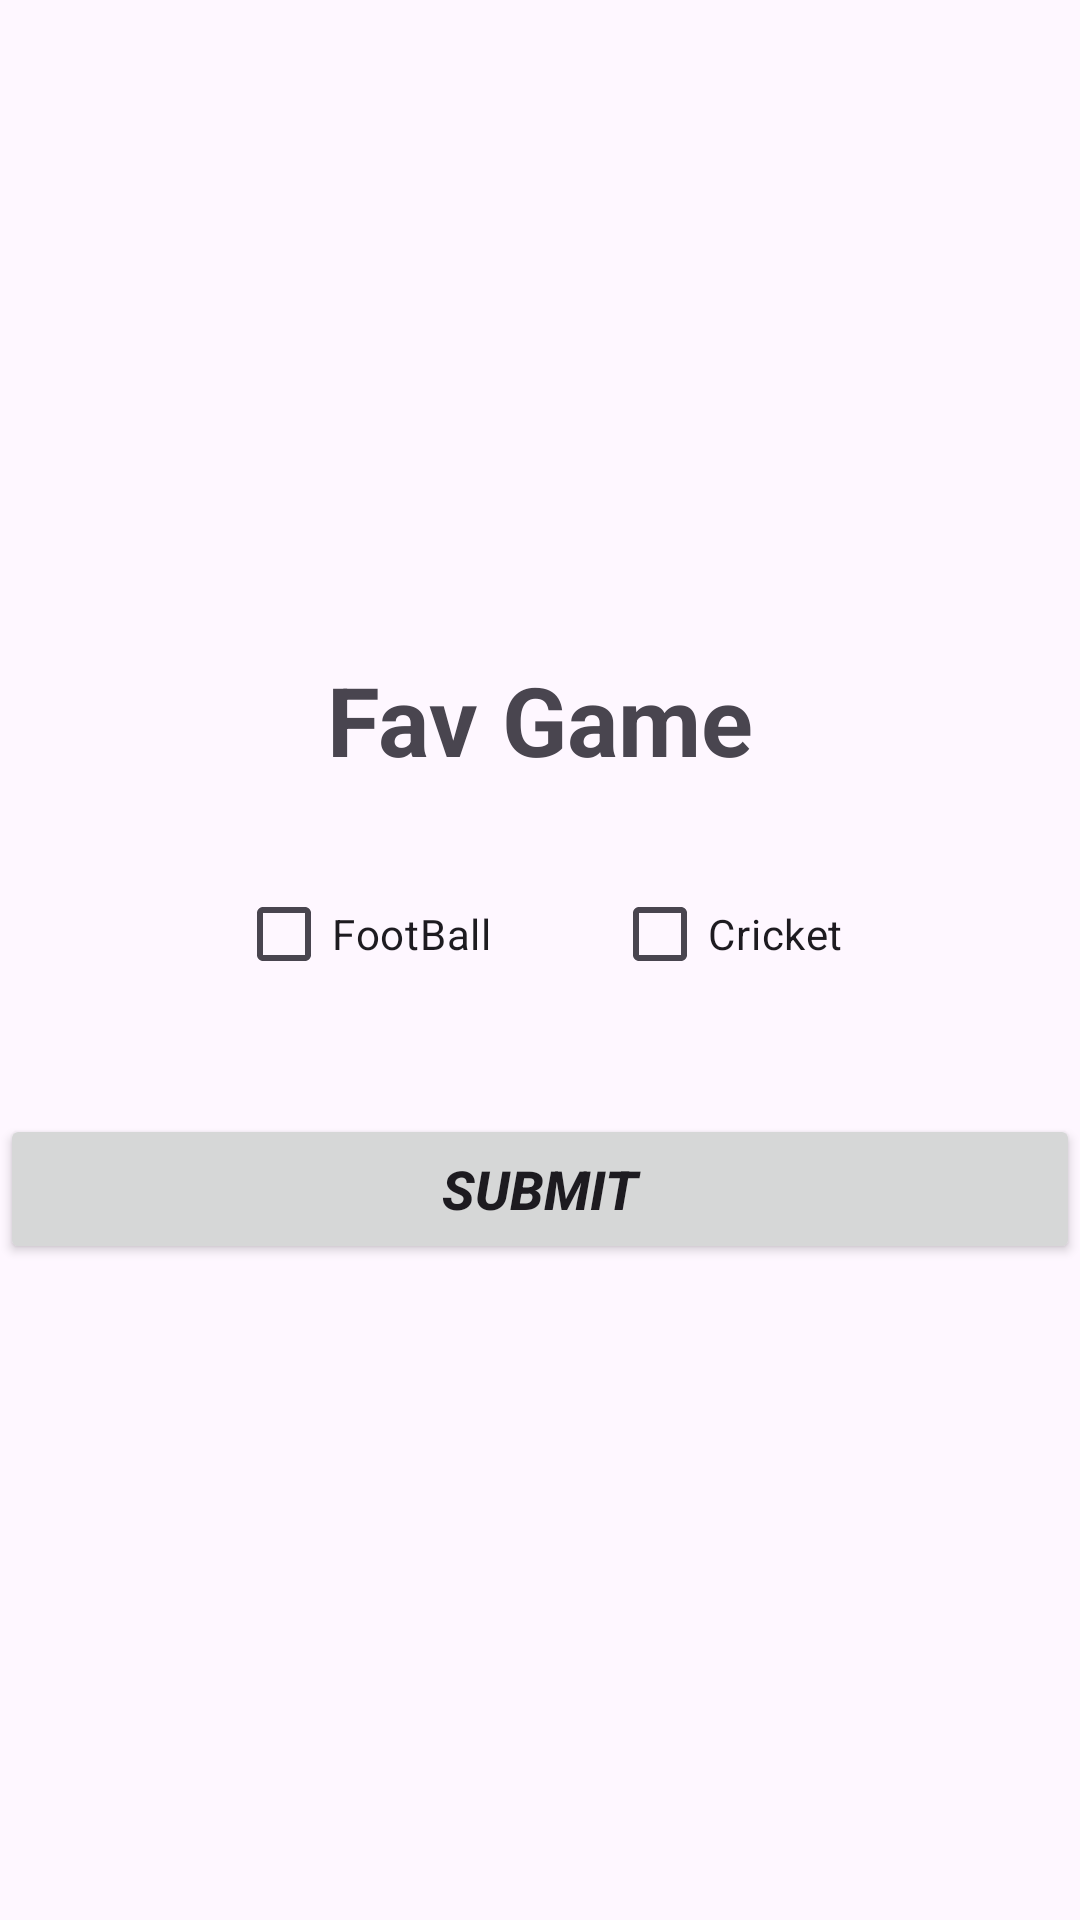

Here is an Android app screen rendered from its layout file. Give the layout XML and the strings, colors and styles it references.
<!-- AndroidManifest.xml: application theme Theme.KotlinLecturesSeries -->
<!-- res/layout/activity_check_box.xml -->
<?xml version="1.0" encoding="utf-8"?>
<LinearLayout xmlns:android="http://schemas.android.com/apk/res/android"
    xmlns:app="http://schemas.android.com/apk/res-auto"
    xmlns:tools="http://schemas.android.com/tools"
    android:layout_width="match_parent"
    android:layout_height="match_parent"
    android:orientation="vertical"
    android:gravity="center"
    tools:context=".CheckBoxActivity">


    <TextView
        android:layout_width="wrap_content"
        android:layout_height="wrap_content"
        android:text="Fav Game"
        android:textSize="32sp"
        android:textStyle="bold"
        />

    <LinearLayout
        android:layout_width="match_parent"
        android:layout_height="100dp"
        android:gravity="center"

        >

        <CheckBox
            android:layout_width="wrap_content"
            android:layout_height="wrap_content"
            android:text="FootBall"
            android:id="@+id/cb_football"
            android:layout_margin="20dp"
            />
        <CheckBox
            android:layout_width="wrap_content"
            android:layout_height="wrap_content"
            android:text="Cricket"
            android:id="@+id/cb_cricket"
            android:layout_margin="20dp"

            />





    </LinearLayout>
    
    
    <Button
        android:layout_width="match_parent"
        android:layout_height="50dp"
        android:text="Submit"
        android:layout_marginTop="10dp"
        android:textStyle="italic|bold"
        android:textSize="18sp"
        android:id="@+id/btn_submit"
        />


    
    


</LinearLayout>
<!-- resources referenced by this layout -->
<resources>
  <style name="Theme.KotlinLecturesSeries" parent="Base.Theme.KotlinLecturesSeries" />
  <style name="Base.Theme.KotlinLecturesSeries" parent="Theme.Material3.DayNight.NoActionBar">
          
          
      </style>
</resources>
